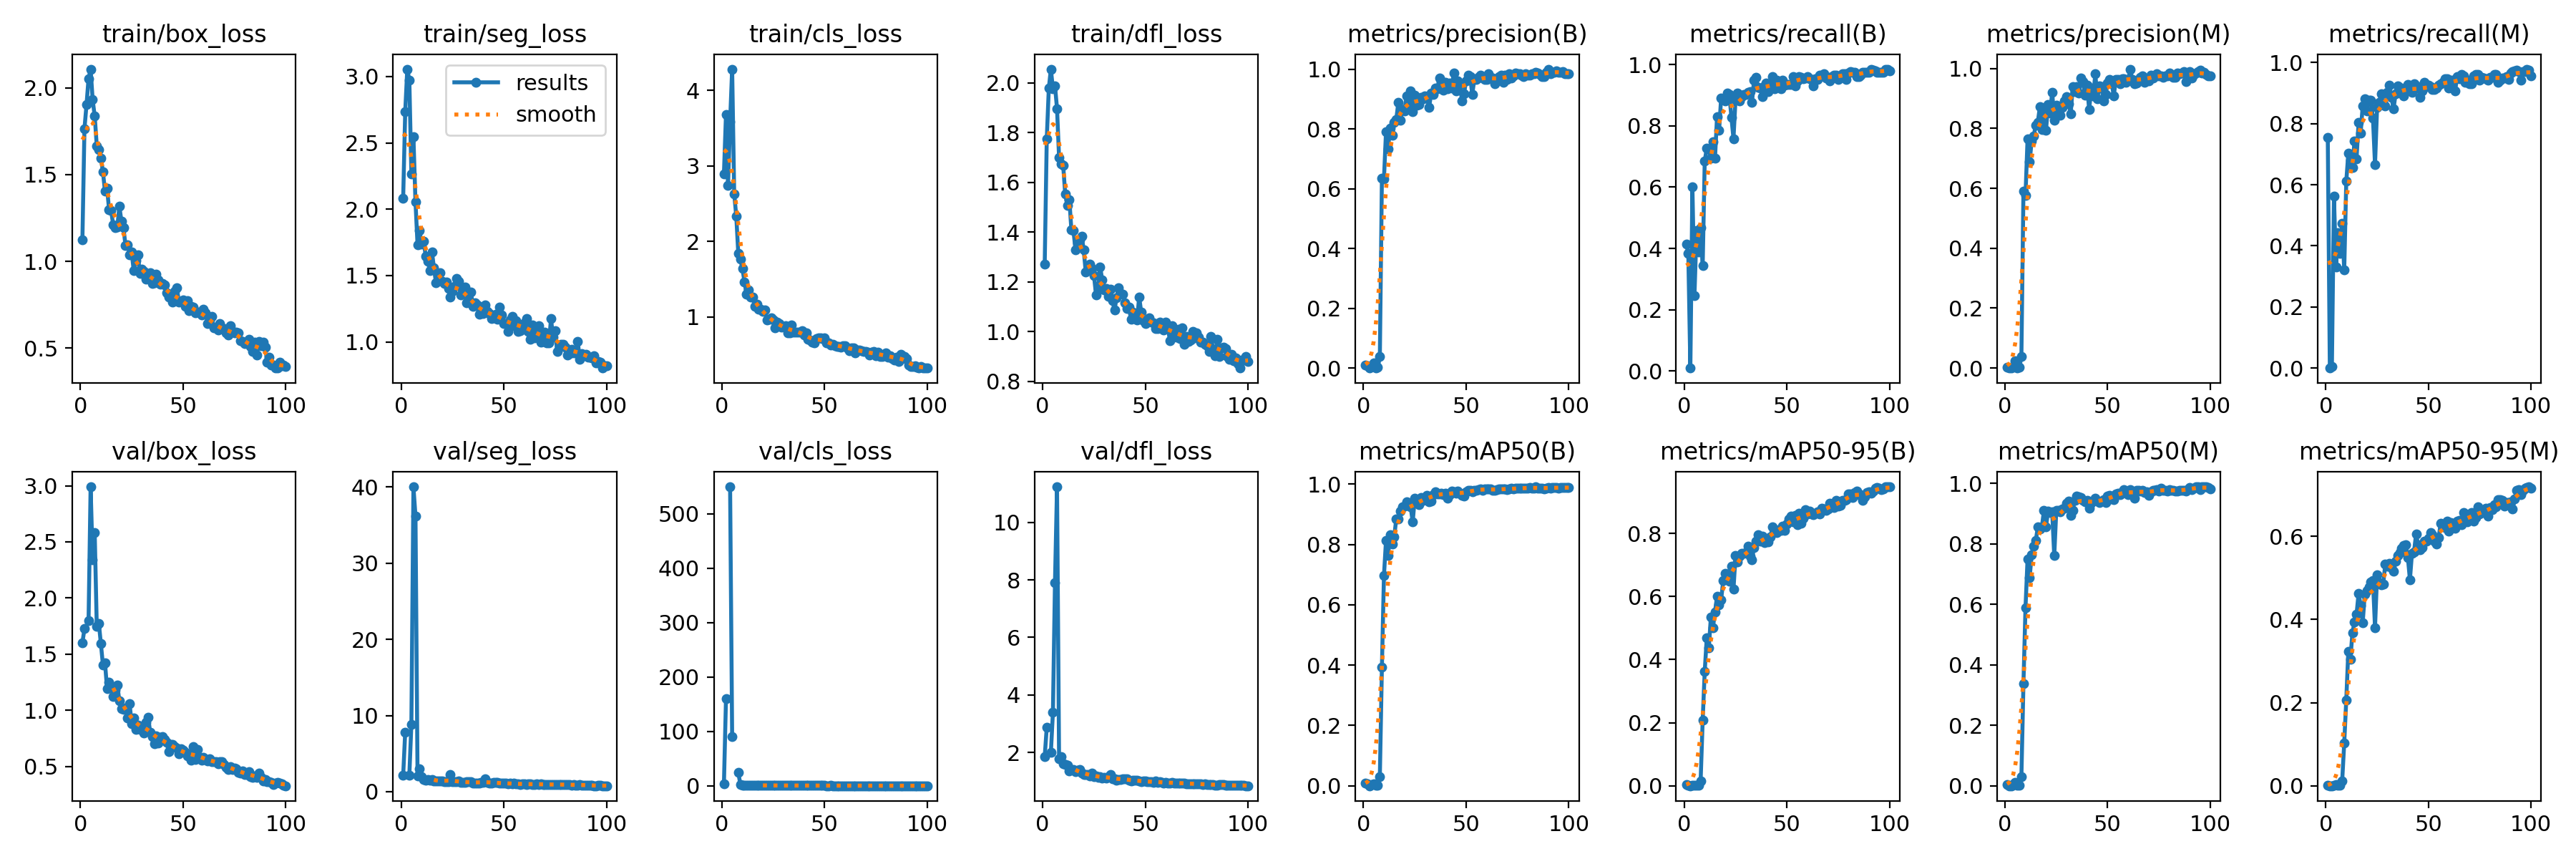

The data file committed next to this chart (first rows):
epoch, train/box_loss, train/seg_loss, train/cls_loss, train/dfl_loss, metrics/precision(B), metrics/recall(B), metrics/mAP50(B), metrics/mAP50-95(B), metrics/precision(M), metrics/recall(M), metrics/mAP50(M), metrics/mAP50-95(M), val/box_loss, val/seg_loss, val/cls_loss, val/dfl_loss, lr/pg0, lr/pg1, lr/pg2
1, 1.122, 2.083, 2.897, 1.27, 0.01026, 0.4138, 0.00797, 0.00276, 0.00266, 0.7537, 0.0037, 0.00121, 1.6, 2.133, 4.366, 1.863, 0.0006597, 0.0006597, 0.0006597
2, 1.764, 2.735, 3.681, 1.774, 0.00827, 0.3842, 0.00526, 0.00232, 0, 0, 0, 0, 1.726, 7.831, 159.9, 2.881, 0.001313, 0.001313, 0.001313
3, 1.902, 3.055, 2.745, 1.977, 3e-05, 0.00985, 2e-05, 1e-05, 2e-05, 0.00493, 1e-05, 0, nan, nan, nan, nan, 0.001954, 0.001954, 0.001954
4, 2.053, 2.974, 3.585, 2.055, 0.00436, 0.601, 0.0032, 0.00176, 0.00413, 0.5616, 0.00299, 0.0011, 1.797, 2.113, 549.6, 2.001, 0.001941, 0.001941, 0.001941
5, 2.108, 2.263, 4.282, 1.975, 0.01816, 0.2463, 0.0064, 0.00159, 0.0246, 0.3301, 0.01137, 0.00346, 2.99, 8.863, 90.76, 3.396, 0.001941, 0.001941, 0.001941
6, 1.932, 2.544, 2.63, 1.988, 0.00162, 0.4581, 0.00143, 0.00072, 0.00157, 0.4434, 0.00148, 0.00064, 2.337, 40.02, inf, 7.9, 0.001921, 0.001921, 0.001921
7, 1.836, 2.054, 2.337, 1.896, 0.00172, 0.3892, 0.00129, 0.00069, 0.00189, 0.3744, 0.00127, 0.00056, 2.581, 36.18, inf, 11.23, 0.001901, 0.001901, 0.001901
8, 1.667, 1.732, 1.838, 1.699, 0.03761, 0.468, 0.03082, 0.01546, 0.03809, 0.4729, 0.02926, 0.01112, 1.747, 2.051, 24.73, 1.79, 0.001881, 0.001881, 0.001881
9, 1.644, 1.838, 1.764, 1.675, 0.6348, 0.3448, 0.3939, 0.2071, 0.5895, 0.3202, 0.3384, 0.1022, 1.776, 2.981, 2.477, 1.849, 0.001861, 0.001861, 0.001861
10, 1.595, 1.735, 1.641, 1.667, 0.632, 0.6854, 0.6967, 0.3629, 0.5765, 0.6108, 0.5884, 0.2067, 1.593, 1.998, 1.384, 1.605, 0.001842, 0.001842, 0.001842
11, 1.517, 1.758, 1.467, 1.552, 0.7909, 0.7268, 0.8137, 0.4696, 0.7641, 0.7022, 0.7493, 0.3239, 1.403, 1.633, 1.171, 1.586, 0.001822, 0.001822, 0.001822
12, 1.404, 1.645, 1.3, 1.508, 0.7336, 0.7241, 0.7626, 0.4383, 0.6874, 0.6798, 0.6867, 0.3041, 1.423, 1.491, 1.346, 1.557, 0.001802, 0.001802, 0.001802
13, 1.423, 1.609, 1.359, 1.53, 0.8028, 0.6946, 0.8316, 0.5351, 0.7583, 0.6552, 0.7634, 0.3683, 1.194, 1.59, 1.133, 1.374, 0.001782, 0.001782, 0.001782
14, 1.298, 1.538, 1.263, 1.408, 0.7794, 0.7483, 0.8016, 0.502, 0.7742, 0.7434, 0.7925, 0.3934, 1.248, 1.501, 1.116, 1.421, 0.001762, 0.001762, 0.001762
15, 1.292, 1.68, 1.267, 1.406, 0.8224, 0.6946, 0.8258, 0.5512, 0.8115, 0.6847, 0.8102, 0.4125, 1.196, 1.551, 1.065, 1.412, 0.001743, 0.001743, 0.001743
16, 1.21, 1.558, 1.143, 1.327, 0.8321, 0.83, 0.8852, 0.6013, 0.8211, 0.803, 0.8553, 0.4624, 1.123, 1.388, 1.052, 1.347, 0.001723, 0.001723, 0.001723
17, 1.193, 1.444, 1.166, 1.357, 0.8885, 0.7854, 0.8833, 0.5745, 0.8716, 0.7691, 0.8477, 0.434, 1.181, 1.411, 1.089, 1.377, 0.001703, 0.001703, 0.001703
18, 1.197, 1.516, 1.104, 1.37, 0.8288, 0.8916, 0.9105, 0.5902, 0.7952, 0.8571, 0.8568, 0.3926, 1.224, 1.438, 0.9924, 1.405, 0.001683, 0.001683, 0.001683
19, 1.316, 1.523, 1.107, 1.384, 0.8653, 0.8858, 0.9243, 0.6503, 0.8605, 0.8808, 0.9098, 0.4607, 1.085, 1.404, 1.002, 1.299, 0.001663, 0.001663, 0.001663
20, 1.233, 1.459, 1.075, 1.327, 0.8606, 0.8821, 0.9261, 0.6735, 0.7943, 0.8424, 0.8568, 0.4699, 1.017, 1.409, 0.9012, 1.247, 0.001644, 0.001644, 0.001644
21, 1.192, 1.438, 1.091, 1.238, 0.9109, 0.9064, 0.9404, 0.6713, 0.8806, 0.8769, 0.9088, 0.478, 1.006, 1.357, 0.8807, 1.235, 0.001624, 0.001624, 0.001624
22, 1.091, 1.452, 0.9595, 1.246, 0.8774, 0.9015, 0.9336, 0.6492, 0.8521, 0.8769, 0.9028, 0.4904, 1.019, 1.295, 0.8728, 1.248, 0.001604, 0.001604, 0.001604
23, 1.097, 1.402, 0.9689, 1.27, 0.9268, 0.8276, 0.9243, 0.6957, 0.921, 0.8177, 0.9049, 0.4938, 0.9326, 1.317, 0.9118, 1.19, 0.001584, 0.001584, 0.001584
24, 1.038, 1.336, 0.9904, 1.253, 0.8573, 0.7586, 0.8749, 0.6232, 0.8271, 0.665, 0.7601, 0.3808, 1.055, 2.237, 0.9687, 1.279, 0.001564, 0.001564, 0.001564
25, 1.052, 1.383, 0.9616, 1.224, 0.9121, 0.8867, 0.9535, 0.7294, 0.8772, 0.8522, 0.9109, 0.5079, 0.8811, 1.317, 0.7572, 1.163, 0.001545, 0.001545, 0.001545
26, 0.9457, 1.416, 0.8552, 1.147, 0.8792, 0.9064, 0.9444, 0.7097, 0.8717, 0.8701, 0.9095, 0.4881, 0.9295, 1.283, 0.7524, 1.183, 0.001525, 0.001525, 0.001525
27, 1.006, 1.477, 0.9318, 1.173, 0.882, 0.8818, 0.9322, 0.729, 0.845, 0.8965, 0.9049, 0.4836, 0.8315, 1.299, 0.7334, 1.144, 0.001505, 0.001505, 0.001505
28, 1.035, 1.454, 0.9171, 1.259, 0.9053, 0.8951, 0.9557, 0.7363, 0.8706, 0.8619, 0.9139, 0.4855, 0.8639, 1.407, 0.7602, 1.173, 0.001485, 0.001485, 0.001485
29, 0.9294, 1.355, 0.8684, 1.208, 0.8998, 0.9015, 0.9472, 0.7377, 0.8924, 0.8571, 0.9173, 0.5339, 0.8309, 1.218, 0.7018, 1.125, 0.001465, 0.001465, 0.001465
30, 0.9553, 1.385, 0.8767, 1.166, 0.9095, 0.9015, 0.9556, 0.7386, 0.906, 0.9022, 0.9347, 0.5288, 0.8371, 1.257, 0.7301, 1.129, 0.001446, 0.001446, 0.001446
31, 0.9405, 1.415, 0.8832, 1.172, 0.9023, 0.9097, 0.9636, 0.7605, 0.8826, 0.9255, 0.9416, 0.5346, 0.7951, 1.231, 0.6879, 1.11, 0.001426, 0.001426, 0.001426
32, 0.8987, 1.298, 0.789, 1.142, 0.8719, 0.9113, 0.9417, 0.7281, 0.8483, 0.8867, 0.8934, 0.5242, 0.8954, 1.279, 0.7284, 1.168, 0.001406, 0.001406, 0.001406
33, 0.9108, 1.306, 0.7916, 1.171, 0.9201, 0.8769, 0.944, 0.7178, 0.9393, 0.8473, 0.9103, 0.5156, 0.9392, 1.315, 0.798, 1.237, 0.001386, 0.001386, 0.001386
34, 0.9355, 1.378, 0.8925, 1.124, 0.9145, 0.9483, 0.9653, 0.7561, 0.922, 0.8965, 0.9433, 0.541, 0.8057, 1.277, 0.6471, 1.101, 0.001366, 0.001366, 0.001366
35, 0.8719, 1.266, 0.8034, 1.086, 0.9374, 0.9588, 0.9745, 0.7764, 0.9398, 0.9236, 0.9579, 0.5542, 0.7667, 1.16, 0.6432, 1.08, 0.001347, 0.001347, 0.001347
36, 0.875, 1.295, 0.8042, 1.137, 0.9353, 0.9258, 0.967, 0.7956, 0.9172, 0.9163, 0.954, 0.5612, 0.6983, 1.17, 0.663, 1.051, 0.001327, 0.001327, 0.001327
37, 0.927, 1.278, 0.7958, 1.176, 0.969, 0.9245, 0.9686, 0.776, 0.9687, 0.9159, 0.9519, 0.5711, 0.7682, 1.153, 0.635, 1.074, 0.001307, 0.001307, 0.001307
38, 0.8914, 1.209, 0.7991, 1.153, 0.9604, 0.8965, 0.9708, 0.7916, 0.9564, 0.8916, 0.944, 0.5789, 0.7104, 1.147, 0.6376, 1.065, 0.001287, 0.001287, 0.001287
39, 0.8664, 1.239, 0.8215, 1.15, 0.9304, 0.931, 0.9652, 0.7718, 0.9105, 0.9113, 0.9385, 0.5808, 0.7617, 1.202, 0.6606, 1.083, 0.001267, 0.001267, 0.001267
40, 0.8739, 1.213, 0.7649, 1.115, 0.9549, 0.9392, 0.9697, 0.7777, 0.9448, 0.927, 0.9429, 0.5491, 0.7667, 1.177, 0.6236, 1.101, 0.001248, 0.001248, 0.001248
41, 0.8645, 1.277, 0.7903, 1.093, 0.9334, 0.9113, 0.9534, 0.7742, 0.8625, 0.9064, 0.918, 0.496, 0.7424, 1.695, 0.6123, 1.084, 0.001228, 0.001228, 0.001228
42, 0.8193, 1.229, 0.7075, 1.097, 0.9546, 0.9323, 0.9654, 0.7894, 0.9338, 0.9032, 0.9345, 0.5598, 0.7149, 1.17, 0.6296, 1.053, 0.001208, 0.001208, 0.001208
43, 0.7926, 1.214, 0.6947, 1.051, 0.9362, 0.9606, 0.978, 0.8211, 0.9073, 0.931, 0.9418, 0.5631, 0.6323, 1.12, 0.5537, 1.02, 0.001188, 0.001188, 0.001188
44, 0.8033, 1.177, 0.6681, 1.077, 0.9871, 0.9212, 0.9737, 0.8048, 0.9818, 0.9163, 0.9501, 0.6056, 0.6966, 1.164, 0.5729, 1.033, 0.001168, 0.001168, 0.001168
45, 0.7662, 1.183, 0.6553, 1.068, 0.9278, 0.9491, 0.9702, 0.8039, 0.8989, 0.9199, 0.9403, 0.5797, 0.693, 1.197, 0.556, 1.037, 0.001149, 0.001149, 0.001149
46, 0.8248, 1.208, 0.7098, 1.046, 0.9606, 0.931, 0.9767, 0.8113, 0.9424, 0.8864, 0.9374, 0.5671, 0.6754, 1.174, 0.5417, 1.03, 0.001129, 0.001129, 0.001129
47, 0.8475, 1.171, 0.725, 1.139, 0.9492, 0.9209, 0.9694, 0.8104, 0.9406, 0.9064, 0.941, 0.5739, 0.6641, 1.188, 0.5926, 1.027, 0.001109, 0.001109, 0.001109
48, 0.7668, 1.26, 0.7207, 1.077, 0.8933, 0.9486, 0.9628, 0.8237, 0.8905, 0.936, 0.9462, 0.5888, 0.6094, 1.095, 0.5835, 0.992, 0.001089, 0.001089, 0.001089
49, 0.7679, 1.203, 0.7154, 1.043, 0.9176, 0.9327, 0.961, 0.8104, 0.9122, 0.9212, 0.9354, 0.5877, 0.6546, 1.106, 0.6403, 1.028, 0.001069, 0.001069, 0.001069
50, 0.7768, 1.136, 0.724, 1.032, 0.9618, 0.936, 0.975, 0.83, 0.9513, 0.9261, 0.9565, 0.5947, 0.643, 1.082, 0.5324, 1.005, 0.00105, 0.00105, 0.00105
51, 0.7381, 1.141, 0.6547, 1.046, 0.9807, 0.936, 0.9796, 0.8457, 0.9644, 0.9212, 0.9596, 0.609, 0.6247, 1.088, 0.5227, 0.9994, 0.00103, 0.00103, 0.00103
52, 0.7752, 1.081, 0.6604, 1.054, 0.9743, 0.9351, 0.9804, 0.8541, 0.9487, 0.9105, 0.9471, 0.6049, 0.5899, 1.071, 0.5076, 0.9868, 0.00101, 0.00101, 0.00101
53, 0.717, 1.167, 0.6261, 1.037, 0.9155, 0.9603, 0.9739, 0.8375, 0.9092, 0.9113, 0.9463, 0.5886, 0.605, 1.14, 0.5289, 0.9925, 0.0009902, 0.0009902, 0.0009902
54, 0.7422, 1.192, 0.6369, 1.036, 0.9659, 0.931, 0.9794, 0.8566, 0.9637, 0.9151, 0.9652, 0.5811, 0.5526, 1.052, 0.4865, 0.9588, 0.0009704, 0.0009704, 0.0009704
55, 0.7346, 1.12, 0.6228, 1.011, 0.9649, 0.9474, 0.9803, 0.8285, 0.9627, 0.9261, 0.9658, 0.5975, 0.6767, 1.079, 0.519, 1.02, 0.0009506, 0.0009506, 0.0009506
56, 0.7011, 1.161, 0.6106, 1.012, 0.9725, 0.9606, 0.9829, 0.8652, 0.9497, 0.9311, 0.963, 0.6325, 0.5622, 1.015, 0.4664, 0.9618, 0.0009308, 0.0009308, 0.0009308
57, 0.7068, 1.082, 0.611, 1.038, 0.9798, 0.9581, 0.9844, 0.8316, 0.9658, 0.936, 0.9708, 0.628, 0.6516, 1.025, 0.494, 0.995, 0.000911, 0.000911, 0.000911
58, 0.7054, 1.086, 0.605, 1.018, 0.9699, 0.9536, 0.9799, 0.8476, 0.9648, 0.9458, 0.978, 0.6215, 0.578, 0.9684, 0.4739, 0.9662, 0.0008912, 0.0008912, 0.0008912
59, 0.6924, 1.107, 0.624, 1.006, 0.9653, 0.9557, 0.9839, 0.8749, 0.9549, 0.9458, 0.9745, 0.6365, 0.5522, 1.038, 0.4665, 0.9486, 0.0008714, 0.0008714, 0.0008714
60, 0.7242, 1.144, 0.6204, 1.036, 0.9656, 0.9606, 0.9834, 0.8609, 0.9633, 0.9163, 0.9613, 0.6131, 0.5819, 1.015, 0.481, 0.9665, 0.0008516, 0.0008516, 0.0008516
... 40 more rows
